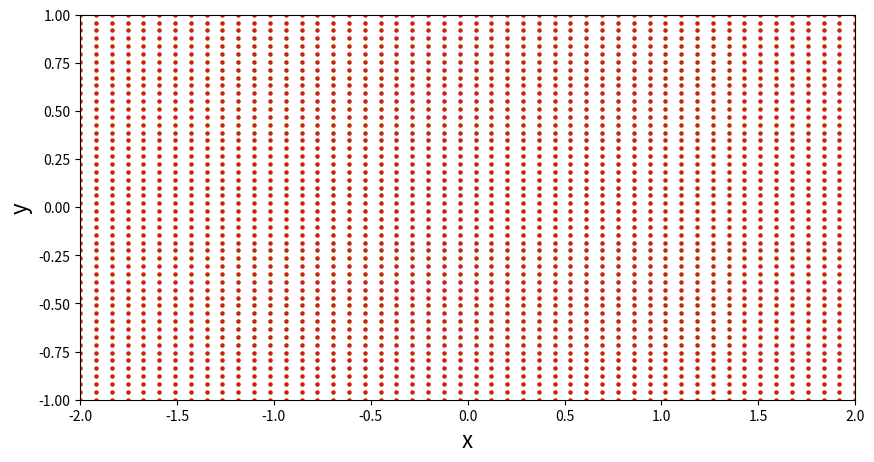

Reproduce this figure in Python.
import math
import numpy as np
import matplotlib.pyplot as plt

def mesh_grid(x_start, x_end, y_start, y_end, N, grid_properties=False, plotting=False, width=10.0):
    '''
    Generate 2D mesh grid.
    - used by other flow functions.
    
    Parameters:
    -------------------
    x_start, x_end : float, boundaries in the x-direction
    y_start, y_end : float, boundaries in the y-direction
    N : int, number of points in each direction
    grid_properties : bool, if True retruns mesh properties, 
                    x_start,x_end,y_start,y_end,X,Y
    plotting : bool, plot the meshgrid, default is False
    width : float, width of the plot, default is 10.0
    
    Returns:
    --------------
    gridpoints : if True
    mesh_plot : if True 
    None
    '''
    
    x = np.linspace(x_start, x_end, N)    # creates a 1D-array with the x-coordinates
    y = np.linspace(y_start, y_end, N)    # creates a 1D-array with the y-coordinates
    
    X, Y = np.meshgrid(x, y)              # generates a mesh grid
    
    if plotting:
        height = (y_end - y_start) / (x_end - x_start) * width
        plt.figure(figsize=(width, height))
        plt.xlabel('x', fontsize=16)
        plt.ylabel('y', fontsize=16)
        plt.xlim(x_start, x_end)
        plt.ylim(y_start, y_end)
        plt.scatter(X, Y, s=5, color='#CD2305', marker='o')
    
    if grid_properties:
        return (x_start, x_end, y_start, y_end, X, Y, N)
    return None

if __name__=='__main__':
    mesh_grid(-2.0,2.0,-1.0,1.0,50,plotting=True)
    plt.show()
